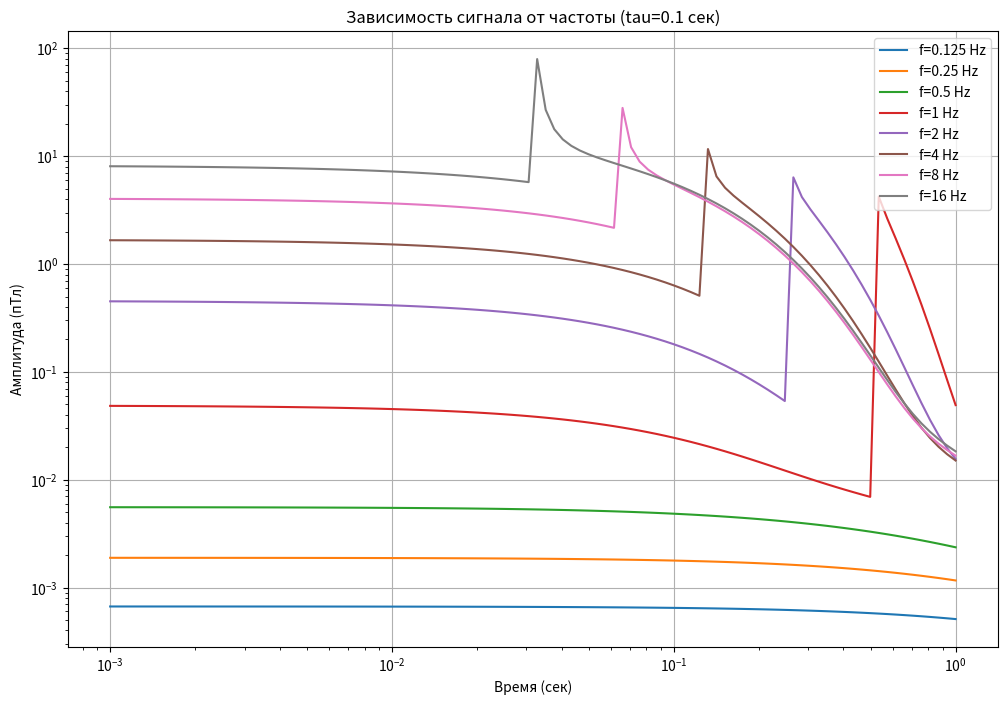

Recreate this plot in Python.
import numpy as np
import matplotlib.pyplot as plt

# Параметры модели
A = 0.004     # Амплитуда степенного затухания
B = 5         # Амплитуда экспоненциального затухания (для tau=0.1)
tau = 0.1     # Постоянная времени (в секундах)
frequencies = [0.125, 0.25, 0.5, 1, 2, 4, 8, 16]  # Частоты передатчика (Гц)

# Функция идеального отклика
def step_response(t):
    return A * t**(-1.5) + B * np.exp(-t / tau)

# Временная сетка (off-time)
t_off = np.logspace(-3, 0, 100)  # От 1 мс до 1 с в логарифмическом масштабе

# Расчет сигнала для каждой частоты
plt.figure(figsize=(12, 8))

for freq in frequencies:
    T = 1 / freq               # Период
    duty_cycle = 0.5           # Скважность 50%
    t_active = T * duty_cycle  # Время активности передатчика
    
    # Суммарный сигнал с учетом предыдущих импульсов
    V = np.zeros_like(t_off)
    for n in range(0, 5):       # Учитываем 5 предыдущих периодов
        t_total = t_off + n * T
        valid = t_total > t_active  # Учитываем только off-time
        V[valid] += step_response(t_total[valid] - t_active)
    
    # Построение графика
    plt.loglog(t_off, V, label=f'f={freq} Hz')

plt.title(f'Зависимость сигнала от частоты (tau={tau} сек)')
plt.xlabel('Время (сек)')
plt.ylabel('Амплитуда (пТл)')
plt.legend()
plt.grid(True)
plt.show()